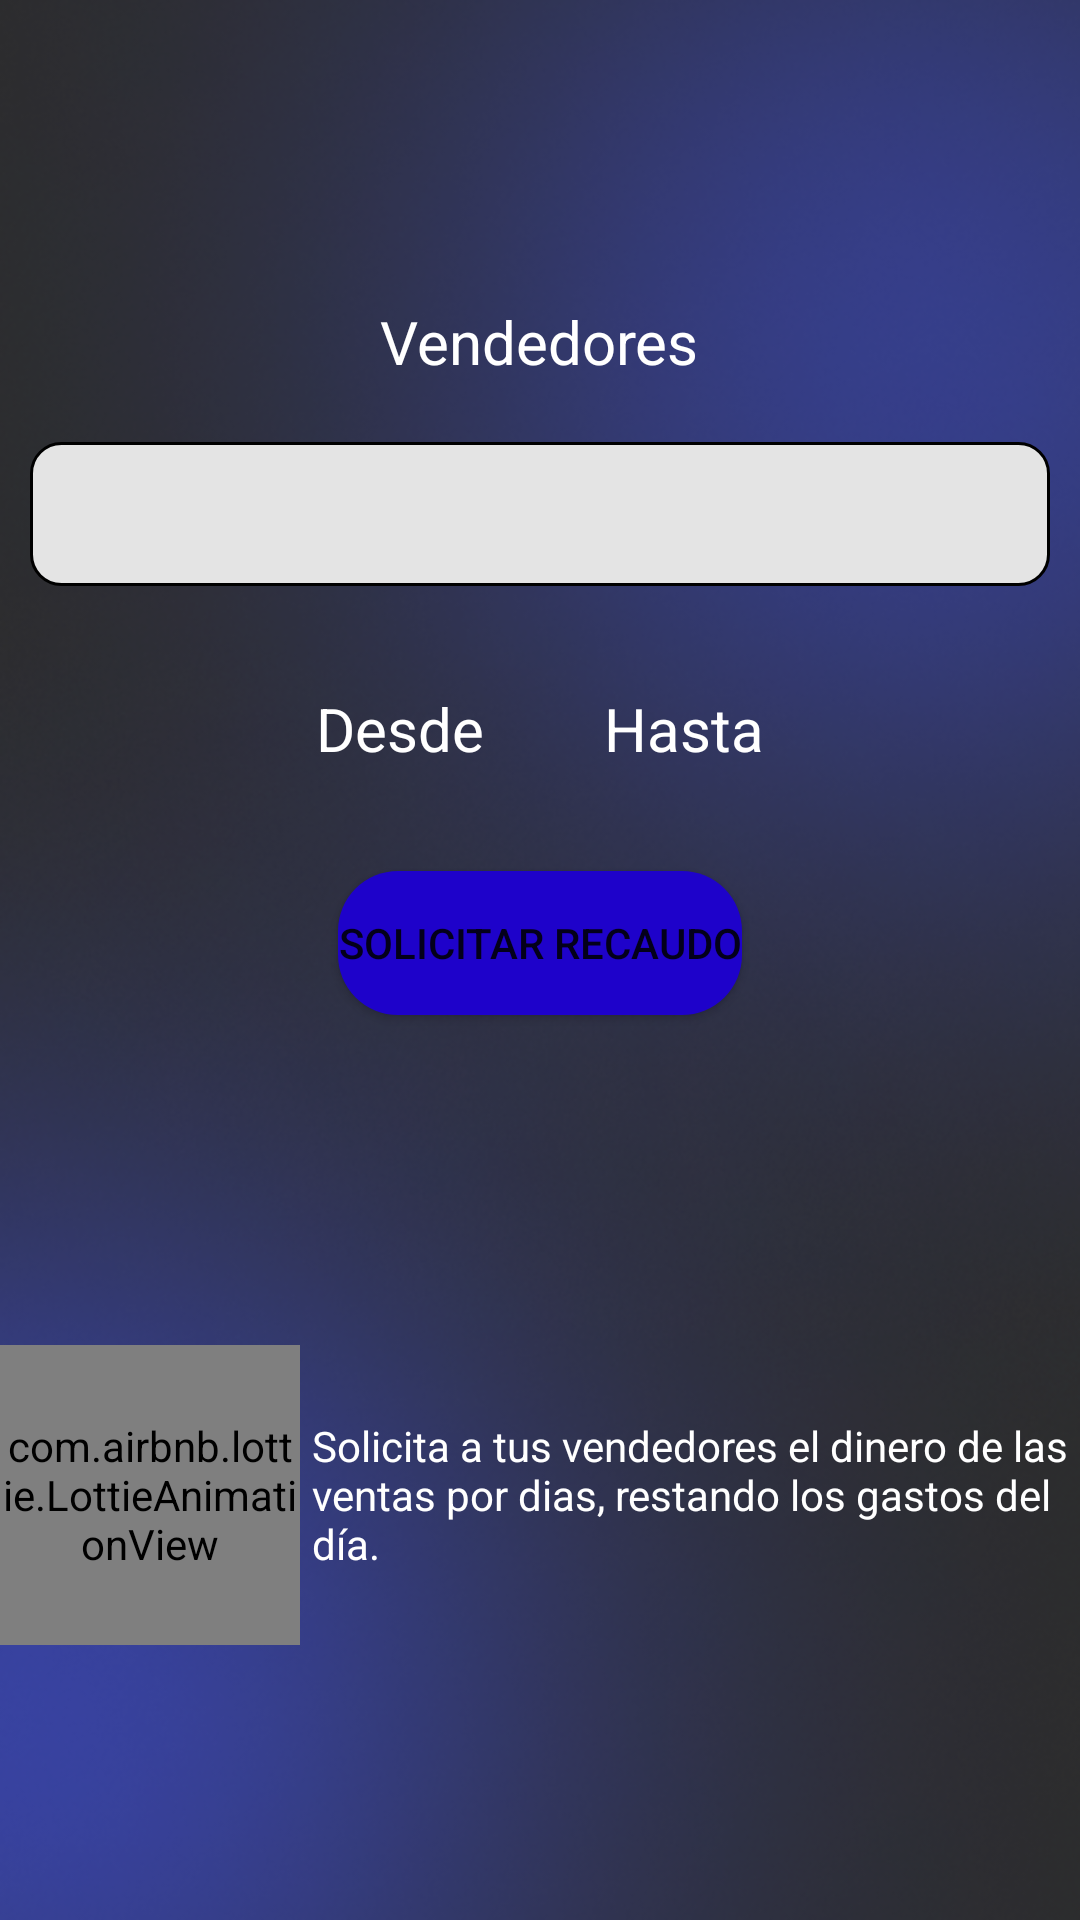

Produce the Android XML layout that renders to this screen, including the resource entries it uses.
<!-- AndroidManifest.xml: application theme Theme.VentaRapida -->
<!-- res/layout/fragment_recaudos.xml -->
<?xml version="1.0" encoding="utf-8"?>
<LinearLayout xmlns:android="http://schemas.android.com/apk/res/android"
    xmlns:app="http://schemas.android.com/apk/res-auto"
    xmlns:ads="http://schemas.android.com/apk/res-auto"
    xmlns:tools="http://schemas.android.com/tools"
    android:layout_width="match_parent"
    android:layout_height="match_parent"
    android:background="@drawable/fondo"
    tools:context=".ui.recaudos.Recaudos"
    android:orientation="vertical">

    <ScrollView
        android:layout_width="match_parent"
        android:layout_height="match_parent">

        <LinearLayout
            android:layout_width="match_parent"
            android:layout_height="wrap_content"
            android:layout_gravity="center"
            android:orientation="vertical" >

            <TextView
                android:id="@+id/textView3"
                android:layout_width="wrap_content"
                android:layout_height="wrap_content"
                android:layout_gravity="center"
                android:text="@string/vendedores"
                android:textSize="20sp"
                android:layout_margin="10dp"
                android:theme="@style/ColorFuenteEnFondoGris" />

            <Spinner
                android:id="@+id/spinner_vendedor"
                android:layout_width="match_parent"
                android:layout_height="wrap_content"
                android:layout_margin="10dp"
                android:background="@drawable/edittext_background"
                android:minHeight="48dp"
                android:textSize="20sp" />

            <LinearLayout
                android:layout_width="wrap_content"
                android:layout_height="wrap_content"
                android:orientation="horizontal"
                android:layout_gravity="center"
                android:layout_margin="4dp">

                <TextView
                    android:id="@+id/textView_desde"
                    android:layout_width="wrap_content"
                    android:layout_height="wrap_content"
                    android:text="Desde"
                    android:textSize="20sp"
                    android:layout_margin="4dp"
                    android:padding="16dp"
                    android:theme="@style/ColorFuenteEnFondoGris"/>

                <TextView
                    android:id="@+id/textView_hasta"
                    android:layout_width="wrap_content"
                    android:layout_height="wrap_content"
                    android:textSize="20sp"
                    android:theme="@style/ColorFuenteEnFondoGris"
                    android:padding="16dp"
                    android:layout_margin="4dp"
                    android:text="Hasta" />
            </LinearLayout>

            <Button
                android:id="@+id/button_informe"
                android:layout_width="wrap_content"
                android:layout_height="wrap_content"
                android:layout_gravity="center"
                android:layout_margin="10dp"
                android:background="@drawable/bordes_boton"
                android:text="@string/SolicitarRecaudo" />

            <LinearLayout
                android:layout_marginTop="100dp"
                android:layout_width="match_parent"
                android:layout_height="wrap_content"
                android:layout_marginBottom="1dp"
                android:orientation="horizontal">
                <com.airbnb.lottie.LottieAnimationView
                    android:layout_width="100dp"
                    android:layout_height="100dp"
                    android:layout_gravity="center"
                    android:scaleType="centerCrop"
                    app:lottie_autoPlay="true"
                    app:lottie_fileName="animacion_recaudo.json"
                    app:lottie_imageAssetsFolder="assets"
                    app:lottie_loop="true"
                    tools:ignore="ImageContrastCheck" />
                <TextView
                    android:layout_width="wrap_content"
                    android:layout_height="wrap_content"
                    android:layout_gravity="center"
                    android:text="@string/ExplicacionRecaudo"
                    android:textSize="14sp"
                    android:layout_margin="4dp"
                    android:theme="@style/ColorFuenteEnFondoGris" />
            </LinearLayout>

        </LinearLayout>
    </ScrollView>


</LinearLayout>
<!-- resources referenced by this layout -->
<resources>
  <!-- drawable bordes_boton (drawable) -->
  <?xml version="1.0" encoding="utf-8"?>
  <shape xmlns:android="http://schemas.android.com/apk/res/android"
      android:shape="rectangle">
  
      <corners android:radius="20dp" />
  
      <solid android:color="@color/azul_intermedio"/>
  
  </shape>
  <!-- drawable edittext_background (drawable) -->
  <?xml version="1.0" encoding="utf-8"?>
  <shape xmlns:android="http://schemas.android.com/apk/res/android"
      android:shape="rectangle"
      android:elevation="10dp"
      >
  
      <solid android:color="#E4E4E4" />
      <corners android:radius="10dp" />
  
      <padding android:left="8dp"
          android:top="8dp"
          android:right="8dp"
          android:bottom="8dp"/>
  
      <stroke android:width="1dp"
          android:color="#000000"/>
  
      <size android:width="150dp"
          android:height="15dp"/>
  
  
  
  </shape>
  <!-- drawable fondo: png bitmap (drawable, 208968 bytes) -->
  <string name="ExplicacionRecaudo">Solicita a tus vendedores el dinero de las ventas por dias, restando los gastos del día.</string>
  <string name="SolicitarRecaudo">Solicitar Recaudo</string>
  <string name="vendedores">Vendedores</string>
  <style name="ColorFuenteEnFondoGris">
          <item name="android:textColor">@color/white</item>
      </style>
  <style name="Theme.VentaRapida" parent="Theme.MaterialComponents.DayNight.DarkActionBar">
          
          <item name="colorPrimary">@color/colorPrimary</item>
          <item name="colorPrimaryVariant">@color/purple_700</item>
          <item name="colorOnPrimary">@color/white</item>
          
          <item name="colorSecondary">@color/teal_200</item>
          <item name="colorSecondaryVariant">@color/teal_700</item>
          <item name="colorOnSecondary">@color/black</item>
          
          <item name="android:statusBarColor" tools:targetApi="l">?attr/colorPrimaryVariant</item>
          
      </style>
  <color name="azul_intermedio">#1E02CA</color>
  <color name="white">#FFFFFFFF</color>
  <color name="colorPrimary">#699EE0</color>
  <color name="purple_700">#080825</color>
  <color name="teal_200">#FF03DAC5</color>
  <color name="teal_700">#FF018786</color>
  <color name="black">#FF000000</color>
</resources>
